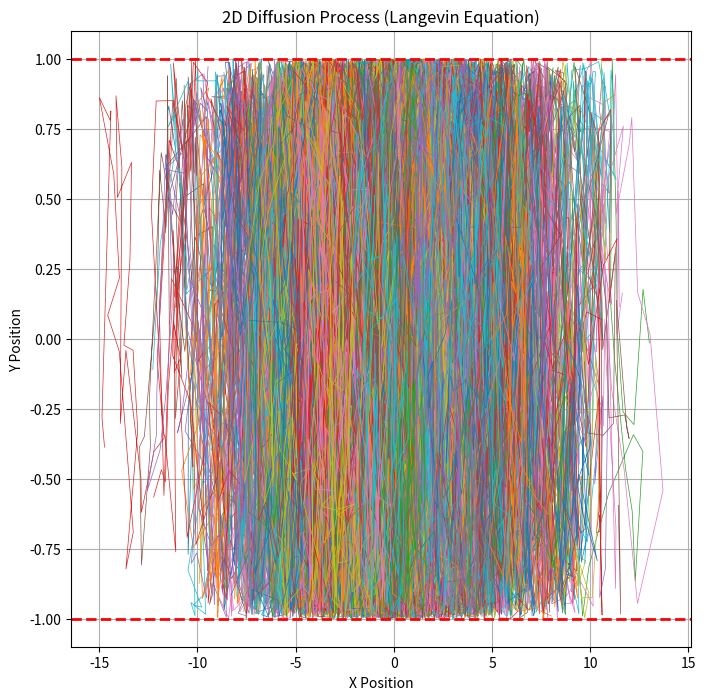
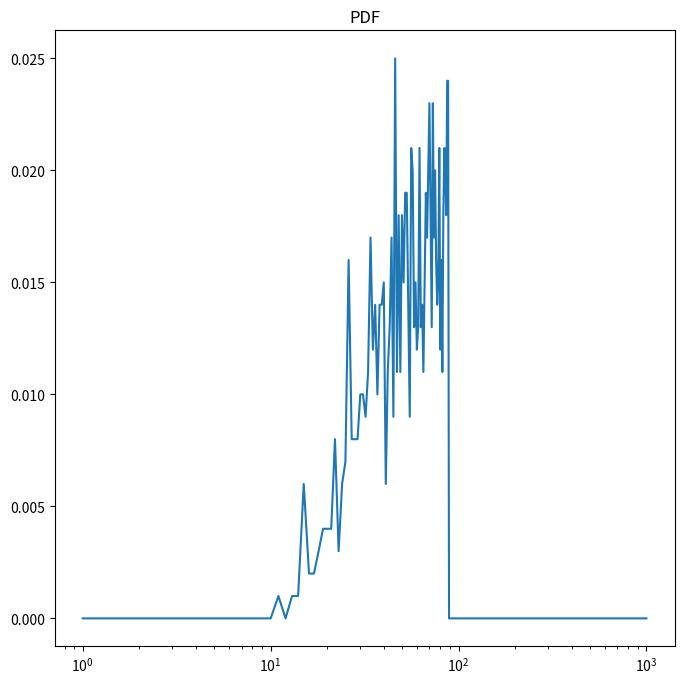
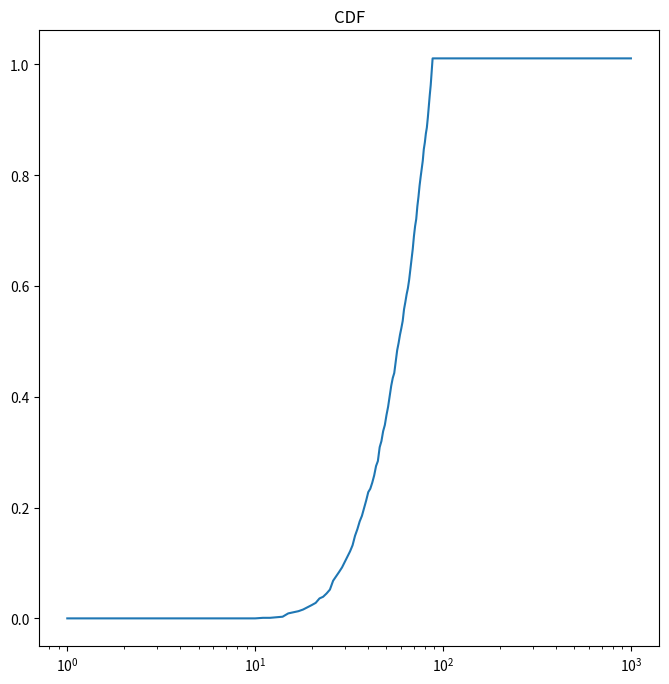
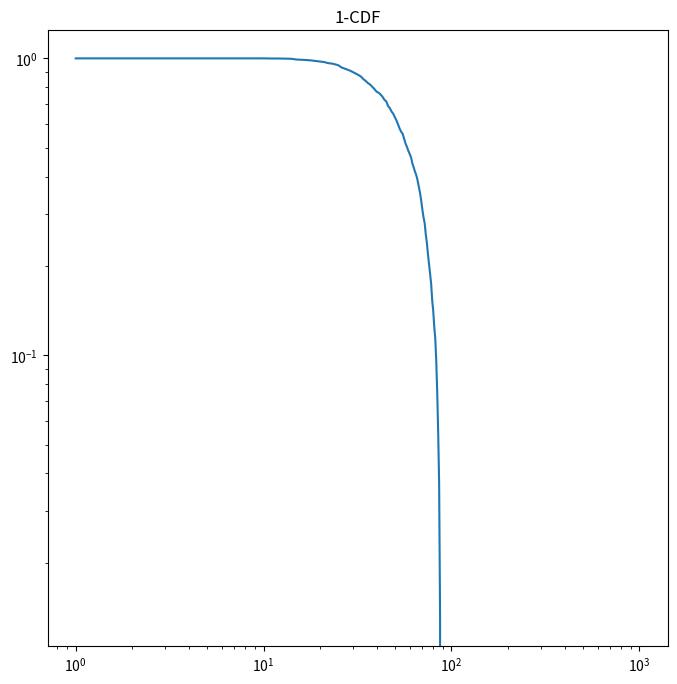
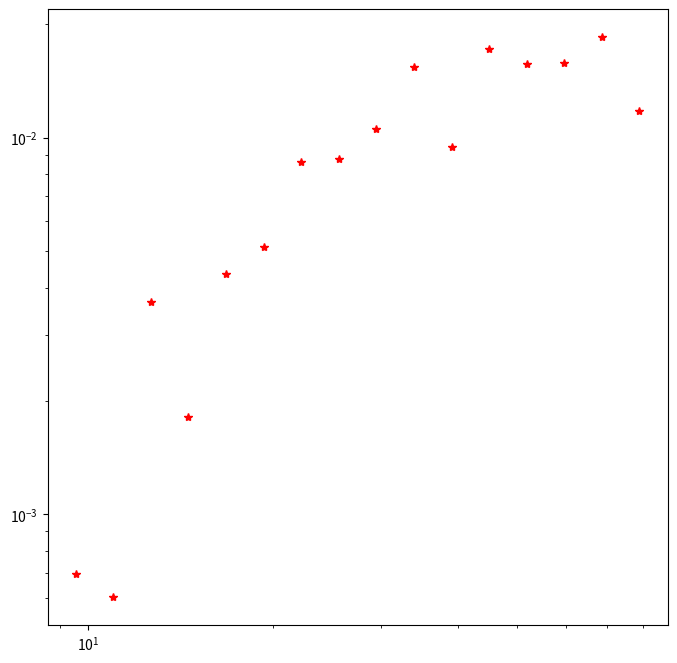

Source code (Python) for these figures, in order: (Note: this script raises an exception after producing the figures.)
import numpy as np
import math
import scipy.stats
import time

# Features ###################################################################
plotCharts = True # It controls graphical features (disable when run on HPC)
# recordVideo = False # It slows down the script
recordTrajectories = True # It uses up memory
lbxOn = False # It controls the left boundary condition
degradation = False # Switch for the degradation of the particles
reflection = True # Switch between reflection and adsorption

if plotCharts:
    import matplotlib.pyplot as plt
    from matplotlib.animation import FuncAnimation

# Parameters #################################################################
sim_time = int(1e3)
dt = 1 # Time step
num_steps = int(sim_time/dt) # Number of steps
x0 = 0 # Initial horizontal position of the particles
Dm = 0.1  # Diffusion for particles moving in the porous matrix
Df = 0.1  # Diffusion for particles moving in the fracture
meanEta = 0 # Spatial jump distribution paramenter
stdEta = 1 # Spatial jump distribution paramenter
num_particles = int(1e3) # Number of particles in the simulation
uby = 1 # Upper Boundary
lby = -1 # Lower Boundary
rbx = 5 # Control Plane
if lbxOn:
    lbx = 0 # Horizontal Left Boundary
else:
    lbx = -rbx
init_shift = 0 # It aggregates the initial positions of the particles around the centre of the domain
reflectedInward = 100 # Percentage of impacts from the fracture reflected again into the fracture
reflectedOutward = 20 # Percentage of impacts from the porous matrix reflected again into the porous matrix
animatedParticle = 0 # Index of the particle whose trajectory will be animated
fTstp = 0 # First time step to be recorded in the video
lTstp = 90 # Final time step to appear in the video
binsTime = 50 # Number of temporal bins for the logarithmic plot
binsSpace = 50 # Number of spatial bins for the concentration profile
recordSpatialConc = int(1e2) # Concentration profile recorded time
stopBTC = 100 # % of particles that need to pass the control plane before the simulation is ended
k_deg = 0.01 # Degradation kinetic constant
k_ads = 0.1 # Adsorption constant
ap = 0.4 # Adsorption probability

# Initialisation ####################################################################
t = 0 # Time
i = 0 # Index for converting Eulerian pdf to Lagrangian pdf
cdf = 0
pdf_part = np.zeros(num_steps)
x = np.ones(num_particles)*x0 # Horizontal initial positions
y = np.linspace(lby+init_shift, uby-init_shift, num_particles) # Vertical initial positions
if recordTrajectories:
    xPath = np.zeros((num_particles, num_steps))  # Matrix for storing x trajectories
    yPath = np.zeros((num_particles, num_steps))  # Matrix for storing y trajectories
inside = [True for _ in range(num_particles)]
crossOutLeft = [False for _ in range(num_particles)]
outsideAbove = [False for _ in range(num_particles)]
outsideBelow = [False for _ in range(num_particles)]
particleRT = np.zeros(num_particles) # Array which stores each particles' number of steps
Time = np.linspace(dt, sim_time, num_steps) # Array that stores time steps
timeLinSpaced = np.linspace(dt, dt*num_steps, binsTime) # Linearly spaced bins
timeLogSpaced = np.logspace(np.log10(dt), np.log10(dt*num_steps), binsTime) # Logarithmically spaced bins
xBins = np.linspace(lbx, rbx, binsSpace) # Linearly spaced bins
xLogBins = np.logspace(np.log10(1e-10), np.log10(rbx), binsSpace) # Logarithmically spaced bins

# Functions ##########################################################################
def update_positions(x, y, fracture, matrix, Df, Dm, dt, meanEta, stdEta):
    x[fracture] += np.sqrt(2*Df*dt)*np.random.normal(meanEta, stdEta, np.sum(fracture))
    y[fracture] += np.sqrt(2*Df*dt)*np.random.normal(meanEta, stdEta, np.sum(fracture))
    x[matrix] += np.sqrt(2*Dm*dt)*np.random.normal(meanEta, stdEta, np.sum(matrix))
    y[matrix] += np.sqrt(2*Dm*dt)*np.random.normal(meanEta, stdEta, np.sum(matrix))
    return x, y

def apply_reflection(x, y, crossInToOutAbove, crossInToOutBelow,  crossOutToInAbove, crossOutToInBelow, 
                     crossOutAbove, crossOutBelow, crossInAbove, crossInBelow, uby, lby, lbxOn):
    if lbxOn:
        x = np.where(x<lbx, -x+2*lbx, x)
    y[crossOutAbove] = np.where(crossInToOutAbove[crossOutAbove], y[crossOutAbove], -y[crossOutAbove]+2*uby)
    y[crossOutBelow] = np.where(crossInToOutBelow[crossOutBelow], y[crossOutBelow], -y[crossOutBelow]+2*lby)
    y[crossInAbove] = np.where(crossOutToInAbove[crossInAbove], y[crossInAbove], -y[crossInAbove]+2*uby)
    y[crossInBelow] = np.where(crossOutToInBelow[crossInBelow], y[crossInBelow], -y[crossInBelow]+2*lby)
    yoa = np.where(crossOutAbove)[0]
    yca = np.where(crossInToOutAbove)[0]
    yob = np.where(crossOutBelow)[0]
    ycb = np.where(crossInToOutBelow)[0]
    reflected = np.concatenate((np.setdiff1d(yoa, yca), np.setdiff1d(yob, ycb))) # Particles that are reflected as the difference between those that hit the wall and the ones that cross it
    while np.any((y[reflected]<lby) | (y[reflected]>uby)): # Check on the positions of all the particles that should not cross
        y[reflected[y[reflected]>uby]] = -y[reflected[y[reflected]>uby]] + 2*uby # Reflect them back
        y[reflected[y[reflected]<lby]] = -y[reflected[y[reflected]<lby]] + 2*lby # Reflect them back
    return x, y

def apply_adsorption(x, y, crossOutAbove, crossOutBelow, crossOutLeft, adsDist):
    x = np.where(crossOutLeft & (adsDist<=ap), lbx, x)
    y = np.where(crossOutAbove & (adsDist<=ap), uby, y)  # Store x positions for the current time step
    y = np.where(crossOutBelow & (adsDist<=ap), lby, y)  # Store y positions for the current time step
    x = np.where(crossOutLeft & (adsDist>ap), -x+2*lbx, x)
    y = np.where(crossOutAbove & (adsDist>ap), -y+2*uby, y)  # Store x positions for the current time step
    y = np.where(crossOutBelow & (adsDist>ap), -y+2*lby, y)  # Store y positions for the current time step        
    return x, y

def analytical_seminf(x, t, D):
    y = x*np.exp(-x**2/(4*D*t))/(np.sqrt(4*np.pi*D*t**3))
    return y

def analytical_inf(x, t, D):
    y = np.exp(-x**2/(4*D*t))/(np.sqrt(4*np.pi*D*t))
    return y

def degradation_dist(num_steps, k_deg, num_particles):
    t_steps = np.linspace(0, sim_time, num_steps)
    exp_prob = k_deg*np.exp(-k_deg*t_steps)
    exp_prob /= exp_prob.sum()
    valueRange = np.linspace(0, sim_time, num_steps)
    survivalTimeDist = np.random.choice(valueRange, size=num_particles, p=exp_prob)
    return survivalTimeDist, exp_prob

def adsorption_dist(k_ads):
    points = np.linspace(0, 1, 1000)
    expProbAds = np.exp(-k_ads*points)
    expProbAds /= expProbAds.sum()
    valueRange = np.linspace(0, 1, 1000)
    adsDist = np.random.choice(valueRange, size=num_particles, p=expProbAds)
    return adsDist

# Time loop ###########################################################################
start_time = time.time() # Start timing the while loop

# Chemical degradation times
if degradation:
    survivalTimeDist, exp_prob = degradation_dist(num_steps, k_deg, num_particles)
else:
    survivalTimeDist = np.ones(num_particles)*sim_time

while (cdf<stopBTC/100) & (t<sim_time):

    liveParticle = survivalTimeDist>t # Particles which are degradeted

    # Store the positions of each particle for all the time steps 
    if recordTrajectories:
        xPath[:, int(t/dt)] = np.where(liveParticle, x, 0)  # Store x positions for the current time step
        yPath[:, int(t/dt)] = np.where(liveParticle, y, 0)  # Store y positions for the current time step

    isIn = abs(x)<rbx # Get the positions of the particles that are in the domain (wheter inside or outside the fracture)
    fracture = inside & liveParticle # Particles in the domain and inside the fracture and not degradeted yet
    outside = np.array(outsideAbove) | np.array(outsideBelow) # Particles outside the fracture
    matrix = isIn & outside & liveParticle # Particles in the domain and outside the fracture and not degradeted yet
    if lbxOn:
        fracture = fracture & np.logical_not(crossOutLeft)
        matrix = matrix & np.logical_not(crossOutLeft)

    # Update the position of all the particles at a given time steps according to the Langevin dynamics
    x, y = update_positions(x, y, fracture, matrix, Df, Dm, dt, meanEta, stdEta)

    # Particles which in principles would cross the fractures' walls
    crossOutLeft = (x<lbx)
    crossOutAbove = fracture & (y>uby)
    crossOutBelow = fracture & (y<lby)
    crossInAbove = outsideAbove  & (y > lby) & (y < uby)
    crossInBelow = outsideBelow & (y>lby) & (y<uby)

    # Decide the number of impacts that will cross the fracture's walls
    probCrossOutAbove = np.full(num_particles, False)
    probCrossOutBelow = np.full(num_particles, False)
    probCrossInAbove = np.full(num_particles, False)
    probCrossInBelow = np.full(num_particles, False)
    probCrossOutAbove[np.where(crossOutAbove)[0]] = np.random.rand(np.sum(crossOutAbove)) > reflectedInward/100
    probCrossOutBelow[np.where(crossOutBelow)[0]] = np.random.rand(np.sum(crossOutBelow)) > reflectedInward/100
    probCrossInAbove[np.where(crossInAbove)[0]] = np.random.rand(np.sum(crossInAbove)) > reflectedOutward/100
    probCrossInBelow[np.where(crossInBelow)[0]] = np.random.rand(np.sum(crossInBelow)) > reflectedOutward/100

    # Successfull crossing based on uniform probability distribution
    crossInToOutAbove = probCrossOutAbove & crossOutAbove
    crossInToOutBelow = probCrossOutBelow & crossOutBelow
    crossOutToInAbove = probCrossInAbove & crossInAbove
    crossOutToInBelow = probCrossInBelow & crossInBelow
    
    if reflection:
        # Update the reflected particles' positions according to an elastic reflection dynamic
        x, y = apply_reflection(x, y, crossInToOutAbove, crossInToOutBelow,  crossOutToInAbove, crossOutToInBelow,
                                crossOutAbove, crossOutBelow, crossInAbove, crossInBelow, uby, lby, lbxOn)
    else:
        adsDist = adsorption_dist(k_ads)
        x, y = apply_adsorption(x, y, crossOutAbove, crossOutBelow, crossOutLeft, adsDist)
        crossOutLeft = (x==lbx)

    inside = (y<uby) & (y>lby) # Particles inside the fracture
    outsideAbove = y>uby # Particles in the porous matrix above the fracture
    outsideBelow = y<lby # Particles in the porous matrix below the fracture

    pdf_part[int(t/dt)] = sum(abs(x[isIn])>rbx) # Count the particle which exit the right boundary at each time step

    if (t <= recordSpatialConc) & (recordSpatialConc < t+dt):
        if lbxOn:
            countsSpaceLog, binEdgeSpaceLog = np.histogram(x, xLogBins, density=True)
        else:
            countsSpace, binEdgeSpace = np.histogram(x, xBins, density=True)

    cdf = sum(pdf_part)/num_particles
    t += dt    

end_time = time.time() # Stop timing the while loop
execution_time = end_time - start_time

# Retrieve the number of steps for each particle from the pdf of the breakthrough curve
for index, value in enumerate(pdf_part):
    particleRT[int(i):int(i+value)] = index*dt
    i = i+value

# Compute simulation statistichs
meanTstep = particleRT.mean()
stdTstep = particleRT.std()
if (dt*10>(uby-lby)**2/Df):
    print("WARNING! Time step dt should be reduced to avoid jumps across the fracture width")

# Verificaiton of the code
if lbxOn:
    yAnalytical = analytical_seminf(xLogBins, recordSpatialConc, Df)
else:
    yAnalytical = analytical_inf(xBins, recordSpatialConc, Df)

# Plot section #########################################################################
# Trajectories
if plotCharts and recordTrajectories:
    plt.figure(figsize=(8, 8))
    for i in range(num_particles):
        plt.plot(xPath[i][:][xPath[i][:]!=0], yPath[i][:][xPath[i][:]!=0], lw=0.5)
    plt.axhline(y=uby, color='r', linestyle='--', linewidth=2)
    plt.axhline(y=lby, color='r', linestyle='--', linewidth=2)
    if lbxOn:
        plt.axvline(x=lbx, color='black', linestyle='-', linewidth=2)
        plt.axvline(x=x0, color='yellow', linestyle='--', linewidth=2)
    plt.title("2D Diffusion Process (Langevin Equation)")
    plt.xlabel("X Position")
    plt.ylabel("Y Position")
    plt.grid(True)
    plt.show()

if plotCharts:
    # PDF
    plt.figure(figsize=(8, 8))
    plt.plot(Time, pdf_part/num_particles)
    plt.xscale('log')
    plt.title("PDF")

    # CDF
    plt.figure(figsize=(8, 8))
    plt.plot(Time, np.cumsum(pdf_part)/num_particles)
    plt.xscale('log')
    plt.title("CDF")

    if cdf>0:
        # 1-CDF
        plt.figure(figsize=(8, 8))
        plt.plot(Time, 1-np.cumsum(pdf_part)/num_particles)
        plt.xscale('log')
        plt.yscale('log')
        plt.title("1-CDF")

        # Binning for plotting the pdf from a Lagrangian vector
        countsLog, binEdgesLog = np.histogram(particleRT, timeLogSpaced, density=True)
        plt.figure(figsize=(8, 8))
        plt.plot(binEdgesLog[:-1][countsLog!=0], countsLog[countsLog!=0], 'r*')
        plt.xscale('log')
        plt.yscale('log')

    # Spatial concentration profile at 'recordSpatialConc' time
    plt.figure(figsize=(8, 8))
    if lbxOn:
        plt.plot(binEdgeSpaceLog[:-1][countsSpaceLog!=0], countsSpaceLog[countsSpaceLog!=0], 'b-')    
        plt.plot(xLogBins, yAnalytical, 'k-')
        plt.axvline(x=lbx, color='black', linestyle='-', linewidth=2)
        plt.axvline(x=x0, color='yellow', linestyle='--', linewidth=2)
    else:
        plt.plot(binEdgeSpace[:-1][countsSpace!=0], countsSpace[countsSpace!=0], 'b-')
        plt.plot(xBins, yAnalytical, 'k-')
        plt.axvline(x=x0, color='yellow', linestyle='--', linewidth=2)
    plt.title("Empirical vs analytical solution")

    if degradation:
        # Distribution of survival times for particles
        plt.figure(figsize=(8, 8))
        if recordTrajectories:
            effTstepNum = np.array([np.count_nonzero(row)*dt for row in xPath])
            plt.plot(np.arange(0, num_particles, 1), np.sort(effTstepNum)[::-1], 'b*')
        plt.plot(np.arange(0, num_particles, 1), np.sort(survivalTimeDist)[::-1], 'k-')
        plt.title("Survival time distribution")

# Statistichs
print(f"Execution time: {execution_time:.6f} seconds")
print(f"<t>: {meanTstep:.6f} s")
print(f"sigmat: {stdTstep:.6f} s")
